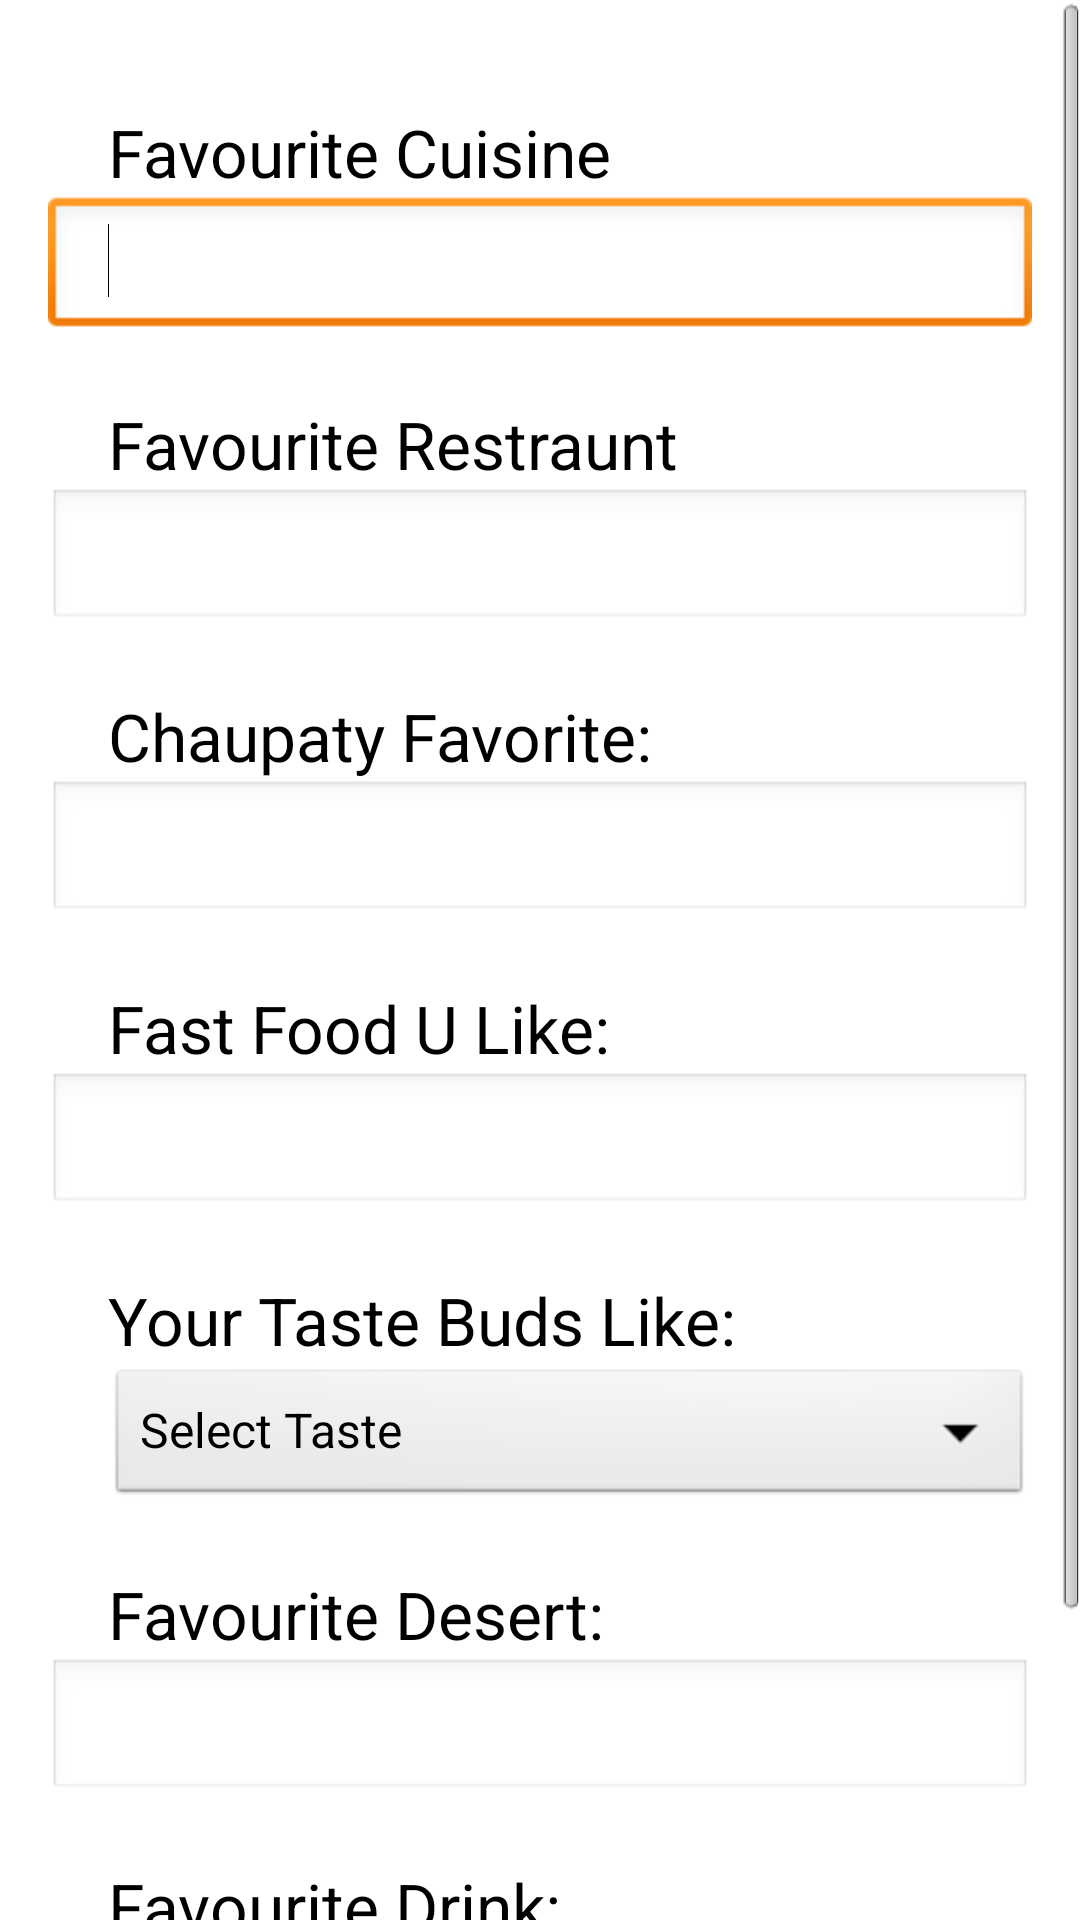

Write the Android layout XML for this screen, with the resource values it uses.
<!-- AndroidManifest.xml: activity theme AppBaseTheme -->
<!-- res/layout/activity_food.xml -->
<ScrollView xmlns:android="http://schemas.android.com/apk/res/android"
    android:layout_width="match_parent"
    android:layout_height="wrap_content" >

    <LinearLayout
        android:id="@+id/LinearLayout1"
        android:layout_width="match_parent"
        android:layout_height="wrap_content"
        android:orientation="vertical"
        android:paddingBottom="@dimen/activity_vertical_margin"
        android:paddingLeft="@dimen/activity_horizontal_margin"
        android:paddingRight="@dimen/activity_horizontal_margin"
        android:paddingTop="@dimen/activity_vertical_margin" >



            <TextView
                android:id="@+id/contact_text"
                android:layout_width="wrap_content"
                android:layout_height="wrap_content"
                android:text="Favourite Cuisine"
                android:paddingLeft="20dp"
                android:paddingTop="20dp"
                android:textAppearance="?android:attr/textAppearanceLarge" />

            <EditText
                android:id="@+id/fav_cuisine"
                android:layout_width="match_parent"
                android:layout_height="wrap_content"
                 android:paddingLeft="20dp"
                
                
                android:ems="10" >

                <requestFocus />
            </EditText>

            <TextView
                android:id="@+id/textView2"
                android:layout_width="wrap_content"
                android:layout_height="wrap_content"
                android:text="Favourite Restraunt"
                 android:paddingLeft="20dp"
                android:paddingTop="20dp"
                android:textAppearance="?android:attr/textAppearanceLarge" />

            <EditText
                android:id="@+id/fav_resto"
                android:layout_width="match_parent"
                android:layout_height="wrap_content"
                 android:paddingLeft="20dp"
                
                android:ems="10" />

            <TextView
                android:id="@+id/textView3"
                android:layout_width="wrap_content"
                android:layout_height="wrap_content"
                android:text="Chaupaty Favorite:"
                 android:paddingLeft="20dp"
                android:paddingTop="20dp"
                android:textAppearance="?android:attr/textAppearanceLarge" />

            <EditText
                android:id="@+id/fav_chaupaty"
                android:layout_width="match_parent"
                android:layout_height="wrap_content"
                 android:paddingLeft="20dp"
                
                android:ems="10" />

            <TextView
                android:id="@+id/textView4"
                android:layout_width="wrap_content"
                android:layout_height="wrap_content"
                android:text="Fast Food U Like:"
                 android:paddingLeft="20dp"
                android:paddingTop="20dp"
                android:textAppearance="?android:attr/textAppearanceLarge" />

            <EditText
                android:id="@+id/fast_food"
                android:layout_width="match_parent"
                android:layout_height="wrap_content"
                 android:paddingLeft="20dp"
                
                android:ems="10" />

            <TextView
                android:id="@+id/textView5"
                android:layout_width="wrap_content"
                android:layout_height="wrap_content"
                android:text="Your Taste Buds Like:"
                android:paddingLeft="20dp"
                android:paddingTop="20dp"
                android:textAppearance="?android:attr/textAppearanceLarge" />

            <Spinner
                android:id="@+id/taste"
                style="@style/AppBaseTheme"
                android:layout_width="match_parent"
                android:layout_height="wrap_content"
                android:layout_marginLeft="20dp"
                android:entries="@array/Tastes"
                android:popupBackground="#321d64"
                android:spinnerMode="dialog" />

            <TextView
                    android:layout_width="wrap_content"
                    android:layout_height="wrap_content"
                    android:textAppearance="?android:attr/textAppearanceLarge"
                    android:text="Favourite Desert:"
                    android:id="@+id/textView"
                    android:paddingLeft="20dp"
                    android:paddingTop="20dp"
                    android:layout_gravity="left|center_vertical"/>

            <EditText
                    android:layout_width="match_parent"
                    android:layout_height="wrap_content"
                    android:id="@+id/fav_desert"
                    android:paddingLeft="20dp"

                    android:layout_gravity="left|center_vertical"/>

            <TextView
                    android:layout_width="wrap_content"
                    android:layout_height="wrap_content"
                    android:textAppearance="?android:attr/textAppearanceLarge"
                    android:text="Favourite Drink:"
                    android:id="@+id/textView"
                    android:paddingLeft="20dp"
                    android:paddingTop="20dp"
                    android:layout_gravity="left|center_vertical"/>

            <EditText
                    android:layout_width="match_parent"
                    android:layout_height="wrap_content"
                    android:id="@+id/fav_drink"
                    android:paddingLeft="20dp"

                    android:layout_gravity="left|center_vertical"/>

            <Button
                android:id="@+id/updatefood"
                android:layout_width="match_parent"
                android:layout_height="wrap_content"
                android:text="UPDATE" />

        </LinearLayout>



</ScrollView>
<!-- resources referenced by this layout -->
<resources>
  <string-array name="Tastes">
          <item>Select Taste</item>
          <item>Salty</item>
          <item>Sweet</item>
          <item>Bitter</item>
          <item>Sour</item>
      </string-array>
  <dimen name="activity_horizontal_margin">16dp</dimen>
  <dimen name="activity_vertical_margin">16dp</dimen>
  <style name="AppBaseTheme" parent="android:Theme.Light">
          
      </style>
</resources>
